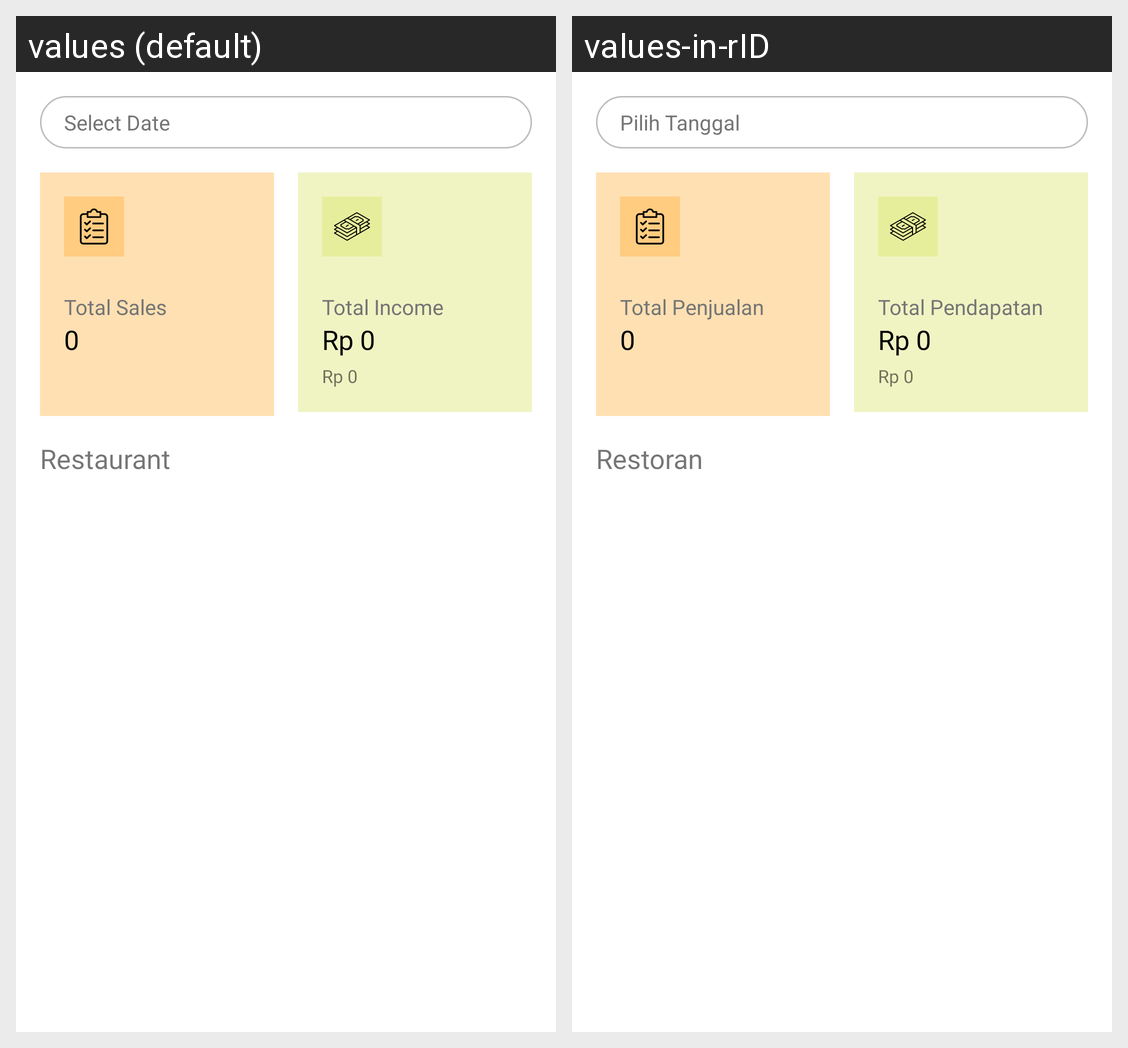

This grid shows one Android layout under two languages. Give, for every string resource on the screen, its name, the default text and each shown locale's text.
Android screen res/layout/fragment_report.xml rendered under 2 locales, left to right: values (default), values-in-rID. Device: Nexus 5 (rendered at 1080×1920; each locale shown at half size, 540×960, under a caption strip naming it); theme Theme.FishMarket.
Strings drawn on this screen, with the default value and each locale's value (text and hints the layout hard-codes, and strings that could not be matched under every locale, appear in the picture but are not listed):

select_date
  values: Select Date
  values-in-rID: Pilih Tanggal

total_sales
  values: Total Sales
  values-in-rID: Total Penjualan

placeholder_total_item
  values: 0
  values-in-rID: 0  [not translated; the default value is used]

total_income
  values: Total Income
  values-in-rID: Total Pendapatan

placeholder_total_income
  values: Rp 0
  values-in-rID: Rp 0  [not translated; the default value is used]

restaurant
  values: Restaurant
  values-in-rID: Restoran
